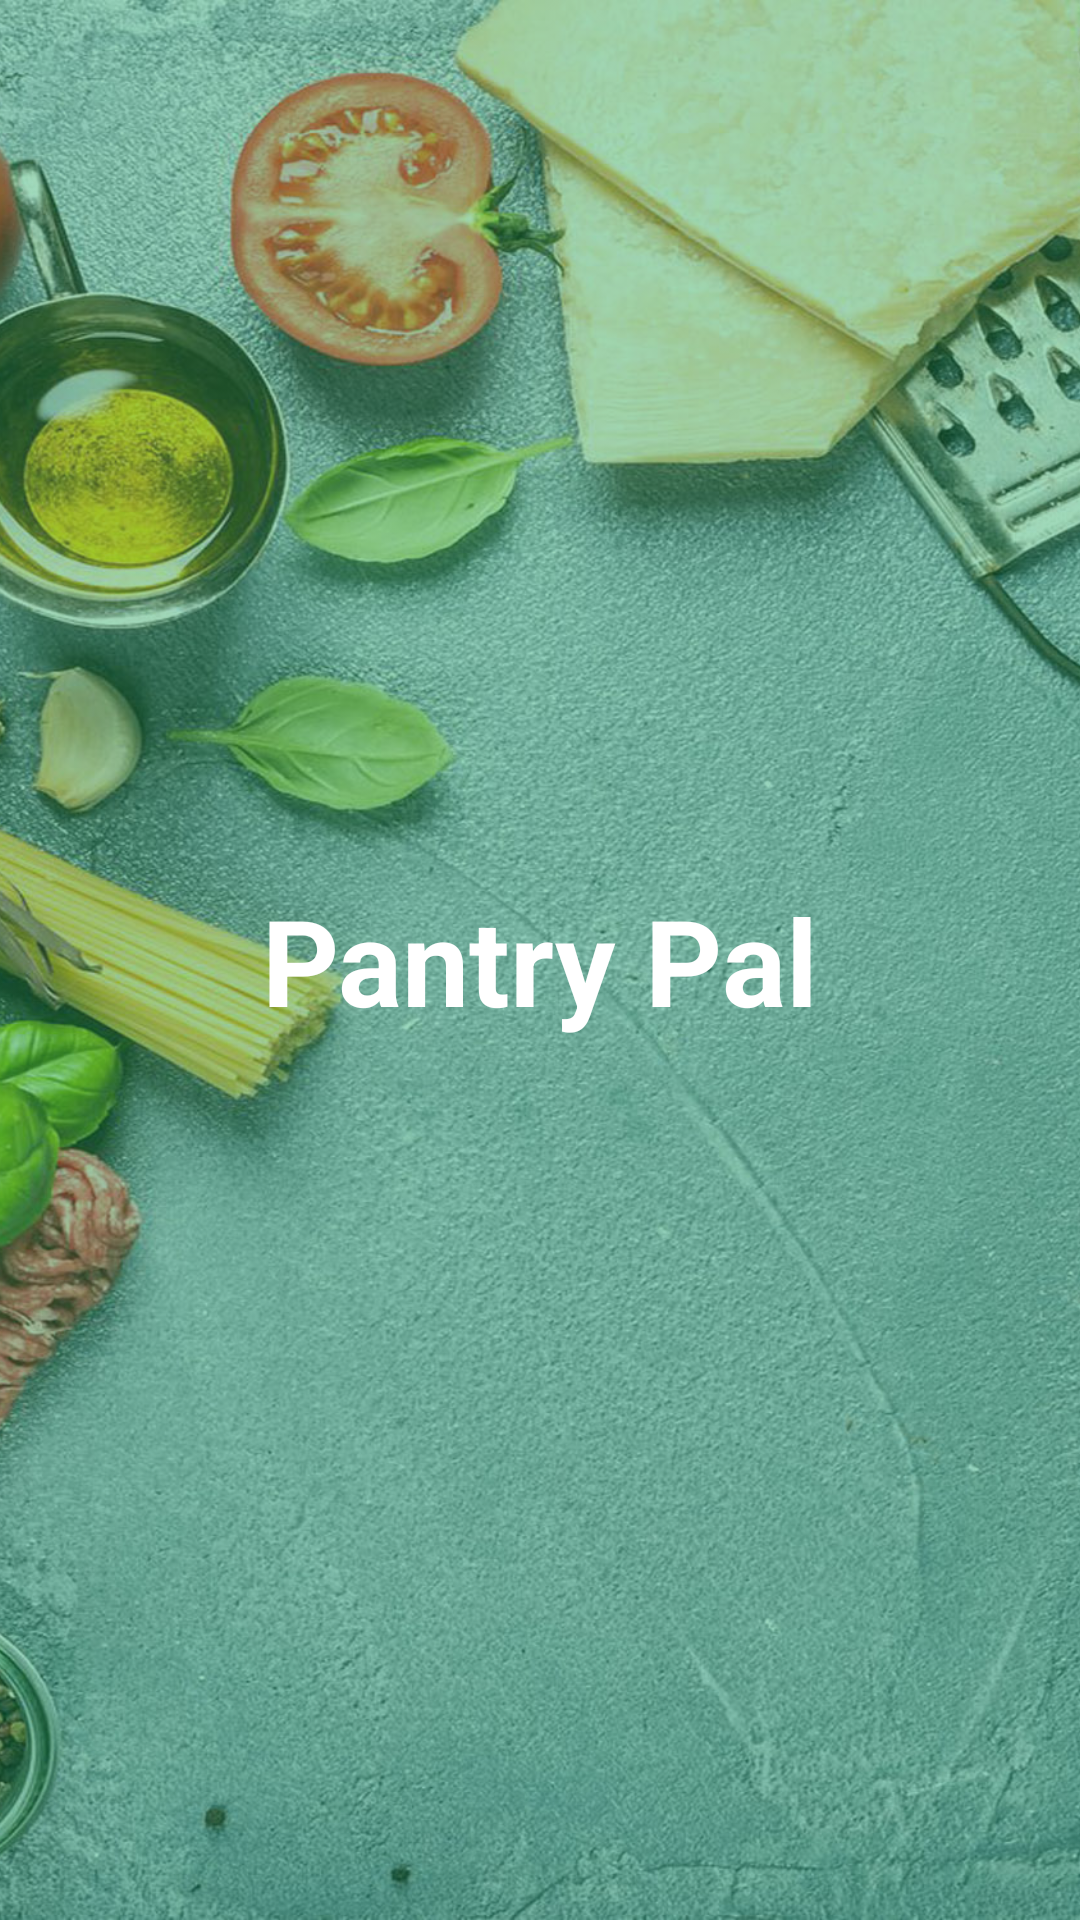

Produce the Android XML layout that renders to this screen, including the resource entries it uses.
<!-- AndroidManifest.xml: application theme Theme.PANTRY -->
<!-- res/layout/activity_splash.xml -->
<?xml version="1.0" encoding="utf-8"?>
<RelativeLayout xmlns:android="http://schemas.android.com/apk/res/android"
    xmlns:app="http://schemas.android.com/apk/res-auto"
    xmlns:tools="http://schemas.android.com/tools"
    android:layout_width="match_parent"
    android:layout_height="match_parent"
    android:background="@color/primaryColor"
    tools:context=".SplashActivity">

    <ImageView
        android:layout_width="match_parent"
        android:layout_height="match_parent"
        android:alpha="0.6"
        android:scaleType="centerCrop"
        android:src="@drawable/splash_background" />

    <TextView
        android:layout_width="wrap_content"
        android:layout_height="wrap_content"
        android:layout_centerInParent="true"
        android:text="Pantry Pal"
        android:textColor="@color/white"
        android:textSize="40dp"
        android:textStyle="bold" />

</RelativeLayout>
<!-- resources referenced by this layout -->
<resources>
  <color name="primaryColor">#12A058</color>
  <color name="white">#FFFFFFFF</color>
  <!-- drawable splash_background: jpg bitmap (drawable, 381935 bytes) -->
  <style name="Theme.PANTRY" parent="Theme.MaterialComponents.DayNight.NoActionBar">
      
      <item name="colorPrimary">@color/primaryColor</item>
      <item name="colorPrimaryVariant">@color/primaryDarkColor</item>
      <item name="android:colorPrimaryDark">@color/primaryColor</item>
      <item name="colorOnPrimary">@color/white</item>
      
      <item name="colorSecondary">@color/primaryColor</item>
      <item name="colorSecondaryVariant">@color/primaryColor</item>
      <item name="colorOnSecondary">@color/teal_200</item>
  
      <item name="android:textColorHint">@color/textColor</item>
  
      <item name="fontFamily">@font/playfair_display</item>
      <item name="windowNoTitle">true</item>
      <item name="windowActionBar">false</item>
      <item name="android:windowTranslucentStatus">true</item>
      <item name="android:windowTranslucentNavigation">true</item>
  
      
      <item name="android:statusBarColor" tools:targetApi="l">?attr/colorPrimaryVariant</item>
      <item name="android:navigationBarColor">@color/primaryColor</item>
      
  </style>
  <color name="primaryDarkColor">#12A058</color>
  <color name="teal_200">#FF03DAC5</color>
  <color name="textColor">#FFFFFF</color>
</resources>
